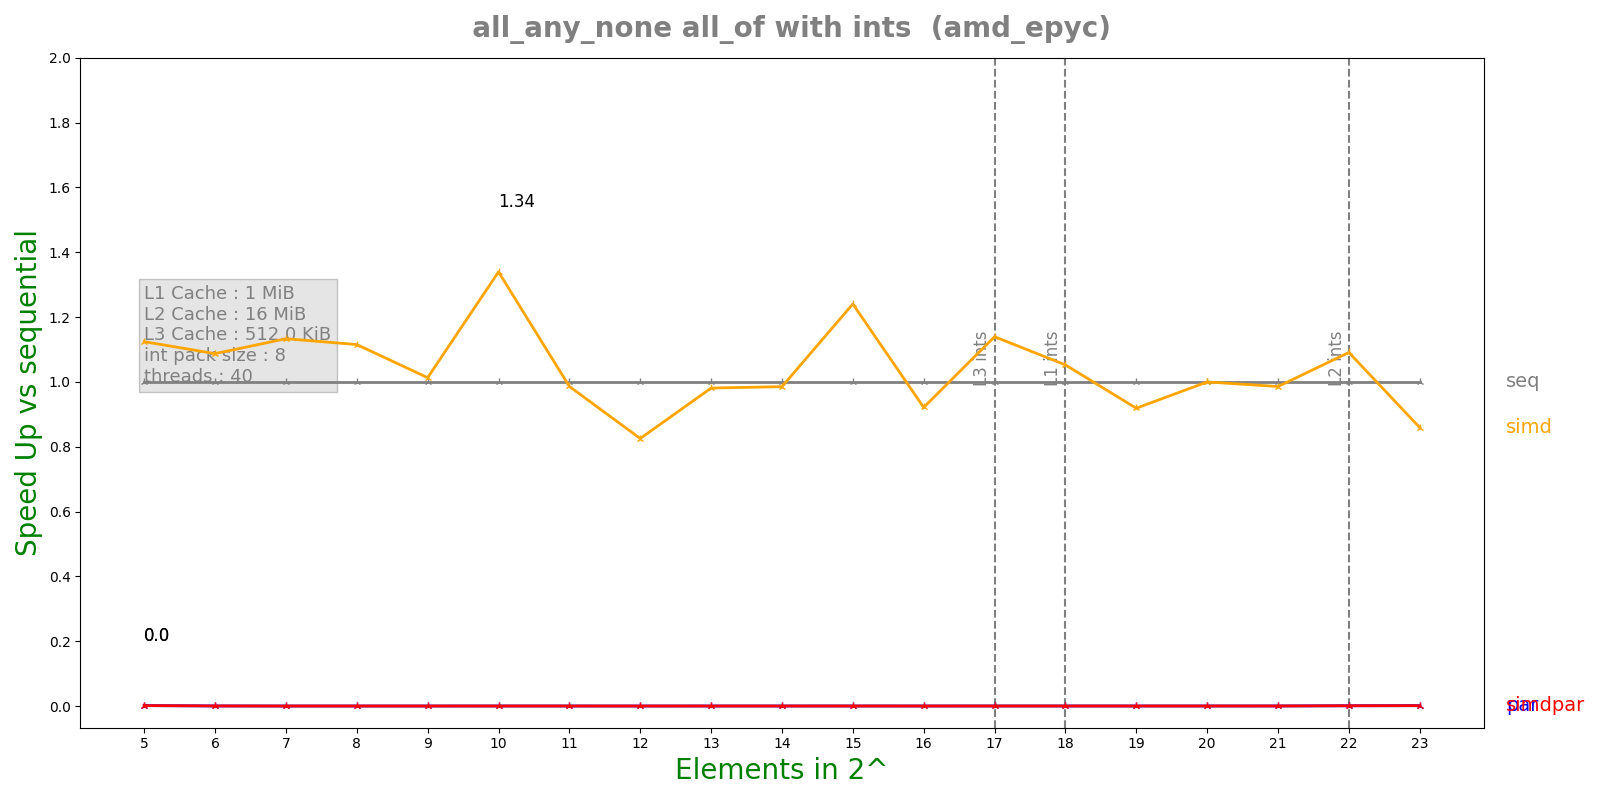

Values plotted in this chart, from the file beside it:
n, lane, threads, seq, simd, par, simdpar
5, 8, 40, 8.32e-08, 7.4e-08, 6.08821e-05, 5.80459e-05
6, 8, 40, 5.48e-08, 5.04e-08, 0.0001531, 0.0001529
7, 8, 40, 5.168e-08, 4.56e-08, 0.0003937, 0.0003932
8, 8, 40, 5.8e-08, 5.2e-08, 0.0003941, 0.0003863
9, 8, 40, 6e-08, 5.922e-08, 0.0003862, 0.0003846
10, 8, 40, 7.08333e-08, 5.288e-08, 0.0003853, 0.0003823
11, 8, 40, 6.66667e-08, 6.76e-08, 0.0003824, 0.0003843
12, 8, 40, 5.25e-08, 6.36e-08, 0.000393, 0.0003827
13, 8, 40, 6.75e-08, 6.88e-08, 0.0003784, 0.0003847
14, 8, 40, 6.58333e-08, 6.68e-08, 0.0003804, 0.0003804
15, 8, 40, 8.16667e-08, 6.58333e-08, 0.0003777, 0.0003866
16, 8, 40, 6.83333e-08, 7.41667e-08, 0.0004005, 0.0003938
17, 8, 40, 8.16667e-08, 7.16667e-08, 0.0003999, 0.0003866
18, 8, 40, 8.16667e-08, 7.75833e-08, 0.0004074, 0.0004156
19, 8, 40, 8.5e-08, 9.25e-08, 0.0004202, 0.0004183
20, 8, 40, 9.33333e-08, 9.33333e-08, 0.0004078, 0.0004246
21, 8, 40, 1.16667e-07, 1.18333e-07, 0.0004079, 0.0004368
22, 8, 40, 3.6e-07, 3.3e-07, 0.0004022, 0.0004159
23, 8, 40, 5.1e-07, 5.935e-07, 0.0004195, 0.0004232
